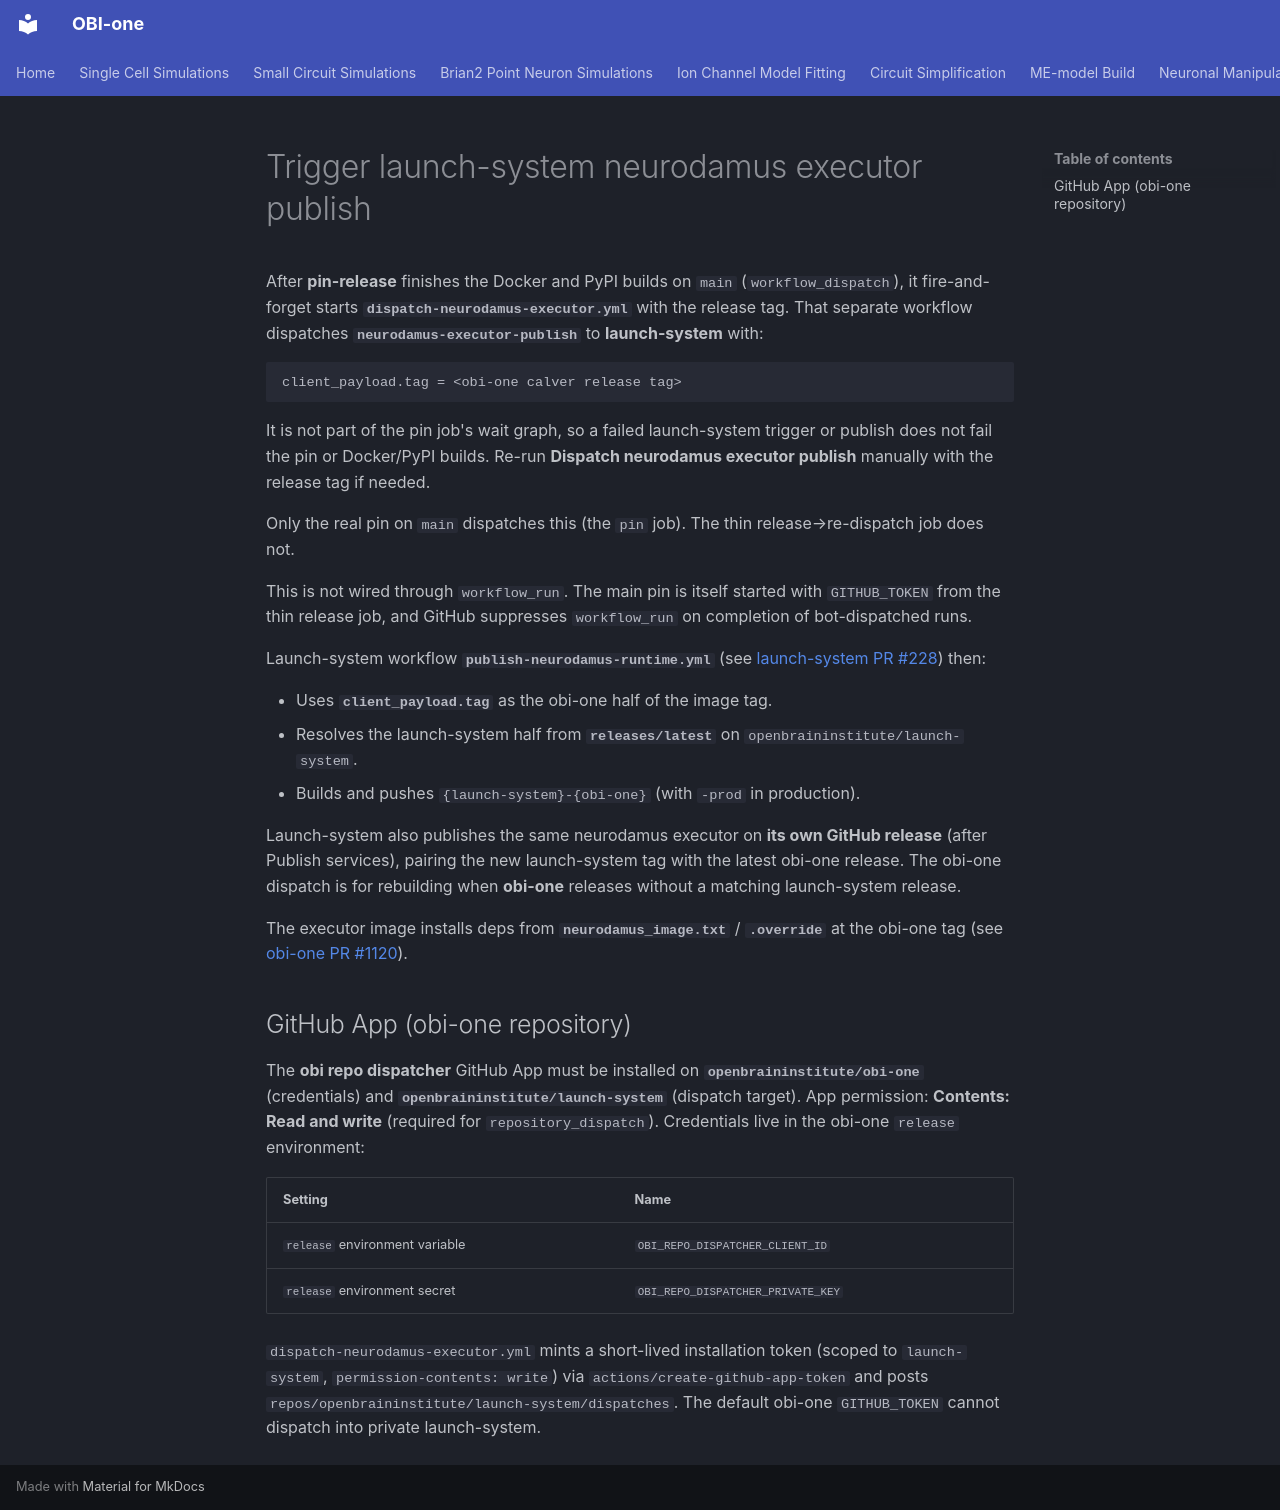

repository: openbraininstitute/obi-one · page: internal/launch-system-neurodamus-dispatch/index.html · generator: mkdocs

# Trigger launch-system neurodamus executor publish

After **pin-release** finishes the Docker and PyPI builds on `main` (`workflow_dispatch`), it fire-and-forget starts **`dispatch-neurodamus-executor.yml`** with the release tag. That separate workflow dispatches **`neurodamus-executor-publish`** to **launch-system** with:

```text
client_payload.tag = <obi-one calver release tag>
```

It is not part of the pin job's wait graph, so a failed launch-system trigger or publish does not fail the pin or Docker/PyPI builds. Re-run **Dispatch neurodamus executor publish** manually with the release tag if needed.

Only the real pin on `main` dispatches this (the `pin` job). The thin release→re-dispatch job does not.

This is not wired through `workflow_run`. The main pin is itself started with `GITHUB_TOKEN` from the thin release job, and GitHub suppresses `workflow_run` on completion of bot-dispatched runs.

Launch-system workflow **`publish-neurodamus-runtime.yml`** (see [launch-system PR #228](https://github.com/openbraininstitute/launch-system/pull/228)) then:

- Uses **`client_payload.tag`** as the obi-one half of the image tag.
- Resolves the launch-system half from **`releases/latest`** on `openbraininstitute/launch-system`.
- Builds and pushes `{launch-system}-{obi-one}` (with `-prod` in production).

Launch-system also publishes the same neurodamus executor on **its own GitHub release** (after Publish services), pairing the new launch-system tag with the latest obi-one release. The obi-one dispatch is for rebuilding when **obi-one** releases without a matching launch-system release.

The executor image installs deps from **`neurodamus_image.txt`** / **`.override`** at the obi-one tag (see [obi-one PR #1120](https://github.com/openbraininstitute/obi-one/pull/1120)).

## GitHub App (obi-one repository)

The **obi repo dispatcher** GitHub App must be installed on **`openbraininstitute/obi-one`** (credentials) and **`openbraininstitute/launch-system`** (dispatch target). App permission: **Contents: Read and write** (required for `repository_dispatch`). Credentials live in the obi-one `release` environment:

| Setting | Name |
|---------|------|
| `release` environment variable | `OBI_REPO_DISPATCHER_CLIENT_ID` |
| `release` environment secret | `OBI_REPO_DISPATCHER_PRIVATE_KEY` |

`dispatch-neurodamus-executor.yml` mints a short-lived installation token (scoped to `launch-system`, `permission-contents: write`) via `actions/create-github-app-token` and posts `repos/openbraininstitute/launch-system/dispatches`. The default obi-one `GITHUB_TOKEN` cannot dispatch into private launch-system.
